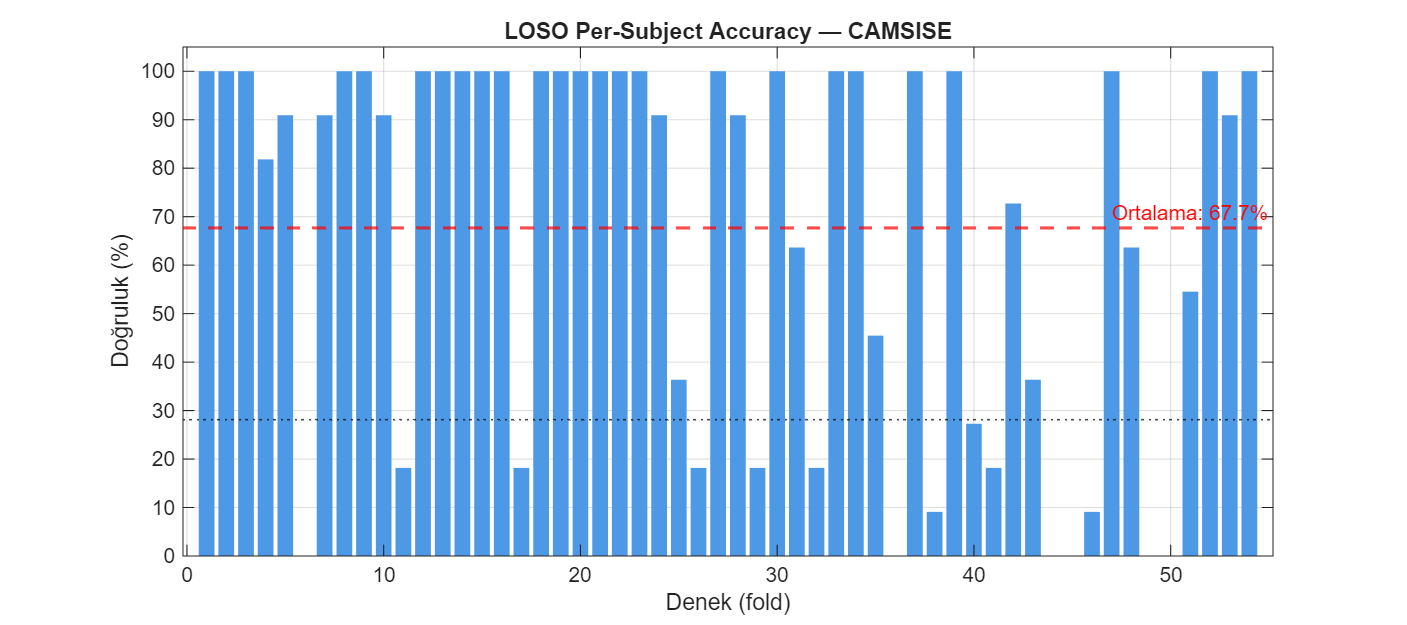

Source data for this figure (header and first rows):
subject_id, accuracy, macro_f1, n_segments
202506, 100, 25, 11
202507, 100, 25, 11
202508, 100, 25, 11
202509, 81.82, 22.5, 11
202511, 90.91, 23.81, 11
202512, 0, 0, 11
202513, 90.91, 23.81, 11
202514, 100, 25, 11
202515, 100, 25, 11
202516, 90.91, 23.81, 11
202517, 18.18, 7.692, 11
202518, 100, 25, 11
202519, 100, 25, 11
202520, 100, 25, 11
202521, 100, 25, 11
202522, 100, 25, 11
202523, 18.18, 7.692, 11
202524, 100, 25, 11
202525, 100, 25, 11
202526, 100, 25, 11
202527, 100, 25, 11
202528, 100, 25, 11
202529, 100, 25, 11
202530, 90.91, 23.81, 11
202532, 36.36, 13.33, 11
202533, 18.18, 7.692, 11
202534, 100, 25, 11
202537, 90.91, 23.81, 11
202538, 18.18, 7.692, 11
202539, 100, 25, 11
202540, 63.64, 19.44, 11
202541, 18.18, 7.692, 11
202542, 100, 25, 11
202543, 100, 25, 11
202544, 45.45, 15.62, 11
202546, 0, 0, 11
202547, 100, 25, 11
202548, 9.091, 4.167, 11
202549, 100, 25, 11
202550, 27.27, 10.71, 11
202551, 18.18, 7.692, 11
202552, 72.73, 21.05, 11
202553, 36.36, 13.33, 11
202554, 0, 0, 11
202555, 0, 0, 11
202556, 9.091, 4.167, 11
202557, 100, 25, 11
202558, 63.64, 19.44, 11
202560, 0, 0, 11
202561, 0, 0, 11
202562, 54.55, 17.65, 11
202564, 100, 25, 11
202565, 90.91, 23.81, 11
202566, 100, 25, 11
